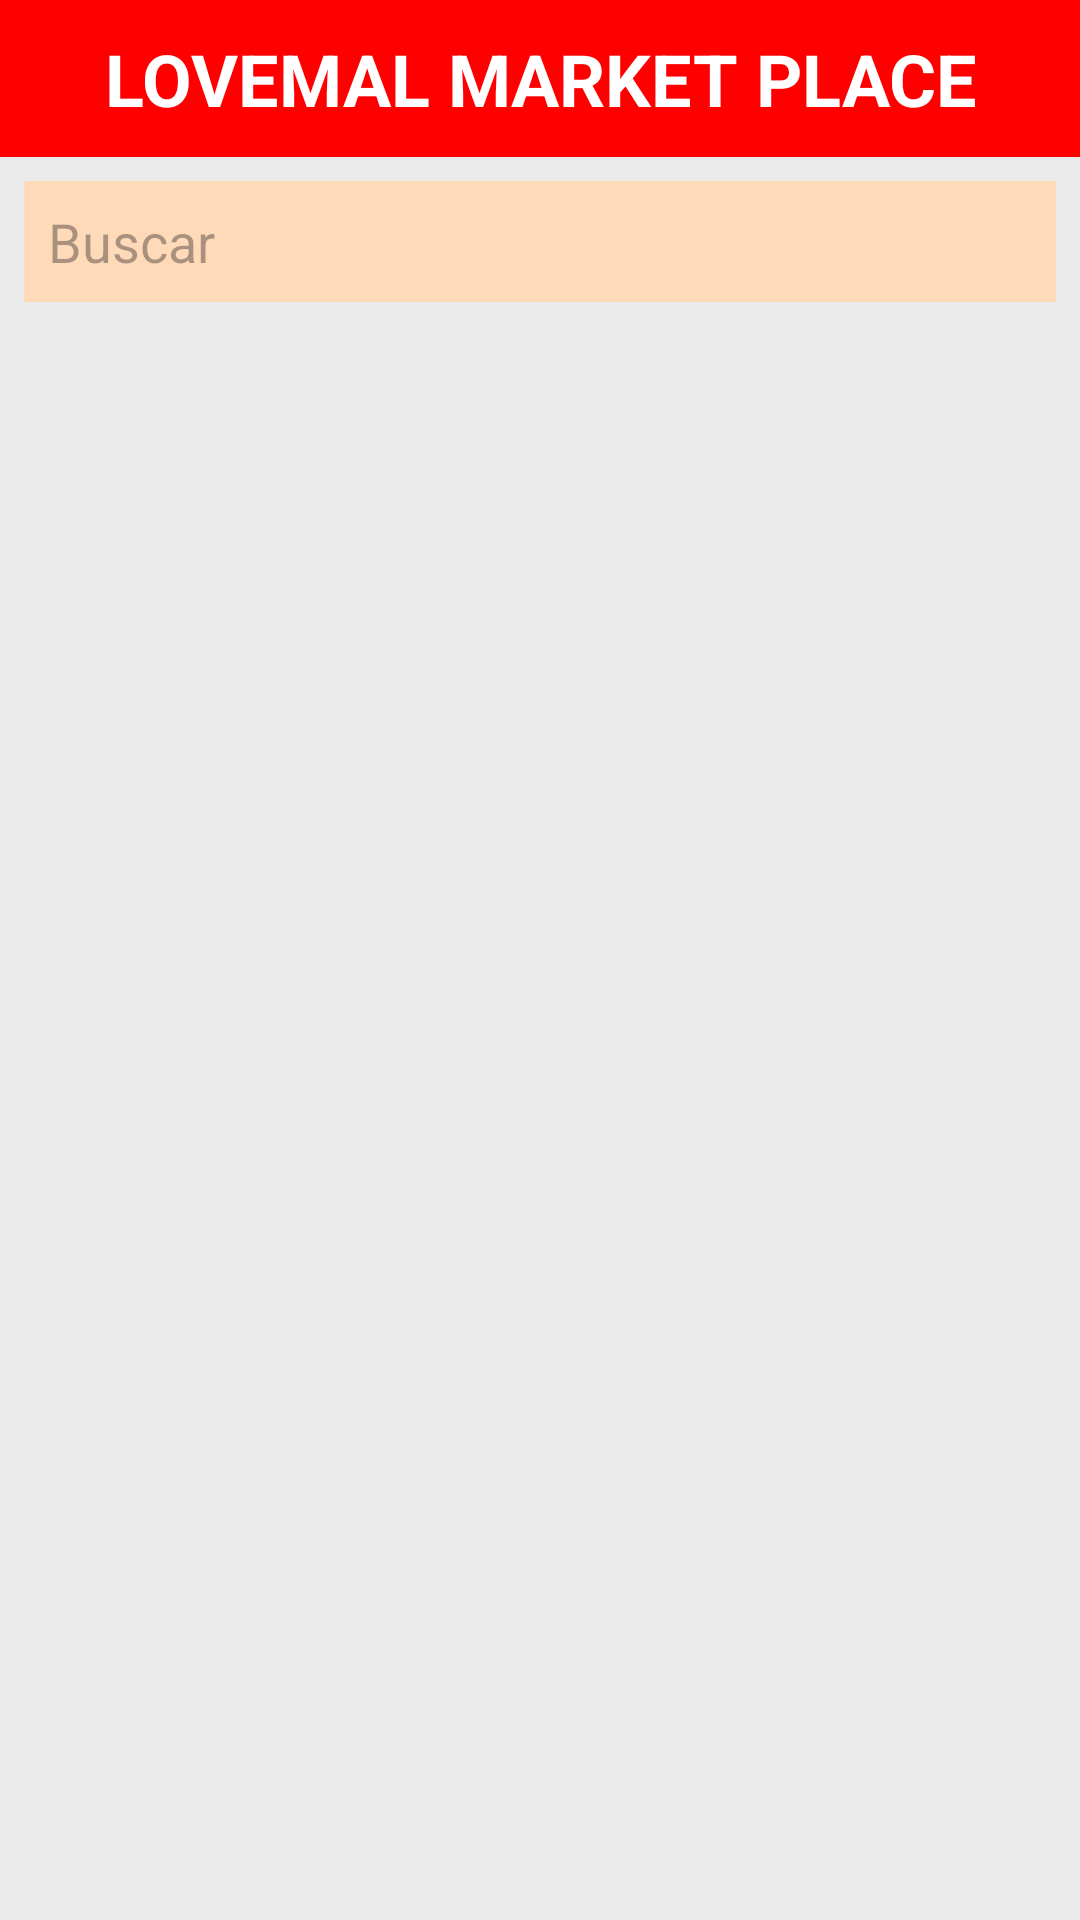

The Android layout XML behind this screen, and the referenced resources:
<!-- AndroidManifest.xml: application theme Theme.Lovemal -->
<!-- res/layout/activity_market.xml -->
<?xml version="1.0" encoding="utf-8"?>
<RelativeLayout xmlns:android="http://schemas.android.com/apk/res/android"
    xmlns:tools="http://schemas.android.com/tools"
    android:layout_width="match_parent"
    android:layout_height="match_parent"
    tools:context=".MainActivity"
    android:background="@color/marketBackGrounud">

    <TextView
        android:id="@+id/encabezadoLoveMarket"
        android:layout_width="match_parent"
        android:layout_height="wrap_content"
        android:text="LOVEMAL MARKET PLACE"
        android:textSize="24sp"
        android:textColor="@color/white"
        android:gravity="center"
        android:textStyle="bold"
        android:padding="10dp"
        android:background="@color/red" />

    
    <EditText
        android:id="@+id/searchEditText"
        android:layout_width="match_parent"
        android:layout_height="wrap_content"
        android:hint="Buscar"
        android:padding="8dp"
        android:background="@android:color/darker_gray"
        android:layout_margin="8dp"
        android:layout_below="@id/encabezadoLoveMarket"
        android:backgroundTint="@color/buttonMenuApp"/>

    <ListView
        android:id="@+id/petList"
        android:layout_marginStart="20dp"
        android:layout_marginEnd="20dp"
        android:layout_marginBottom="20dp"
        android:layout_width="match_parent"
        android:layout_height="match_parent"
        android:layout_below="@+id/searchEditText"
        android:layout_alignParentBottom="true" />

</RelativeLayout>
<!-- resources referenced by this layout -->
<resources>
  <color name="buttonMenuApp">#FFDAB9</color>
  <color name="marketBackGrounud">#EBEBEB</color>
  <color name="red">#FF0000</color>
  <color name="white">#FFFFFFFF</color>
  <style name="Theme.Lovemal" parent="Base.Theme.Lovemal" />
  <style name="Base.Theme.Lovemal" parent="Theme.Material3.DayNight.NoActionBar">
          
          
      </style>
</resources>
